Run: headless pygame with SDL's dummy video driver; simulated clock (each Clock.tick advances the game by its frame time, no real sleeping); random seed 0; keys injected as events and as key.get_pressed() state; mouse plan: one left click at the window centre at the start of phase 2, then a move to the lower-right quarter at the start of phase 3.
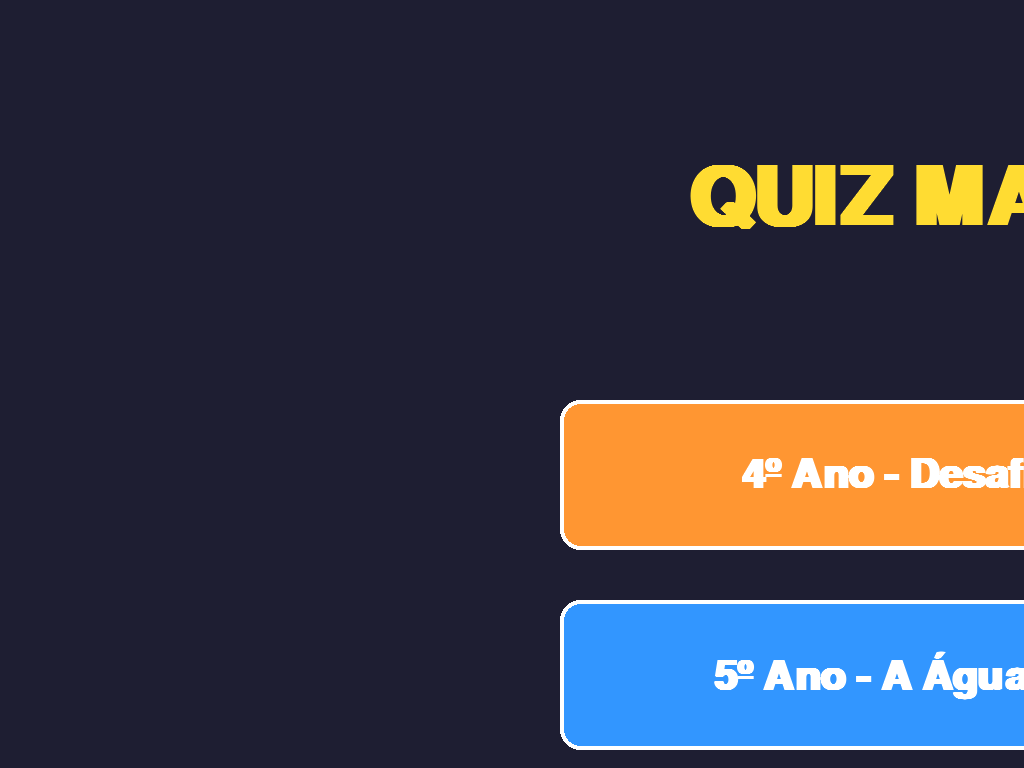
Frame 1 of 4 · flips 1–60 · no input
Frame 2 of 4 · flips 61–180 · clicked the window centre · tapped SPACE, RETURN · held RIGHT (→), D · screen unchanged from frame 1, image omitted
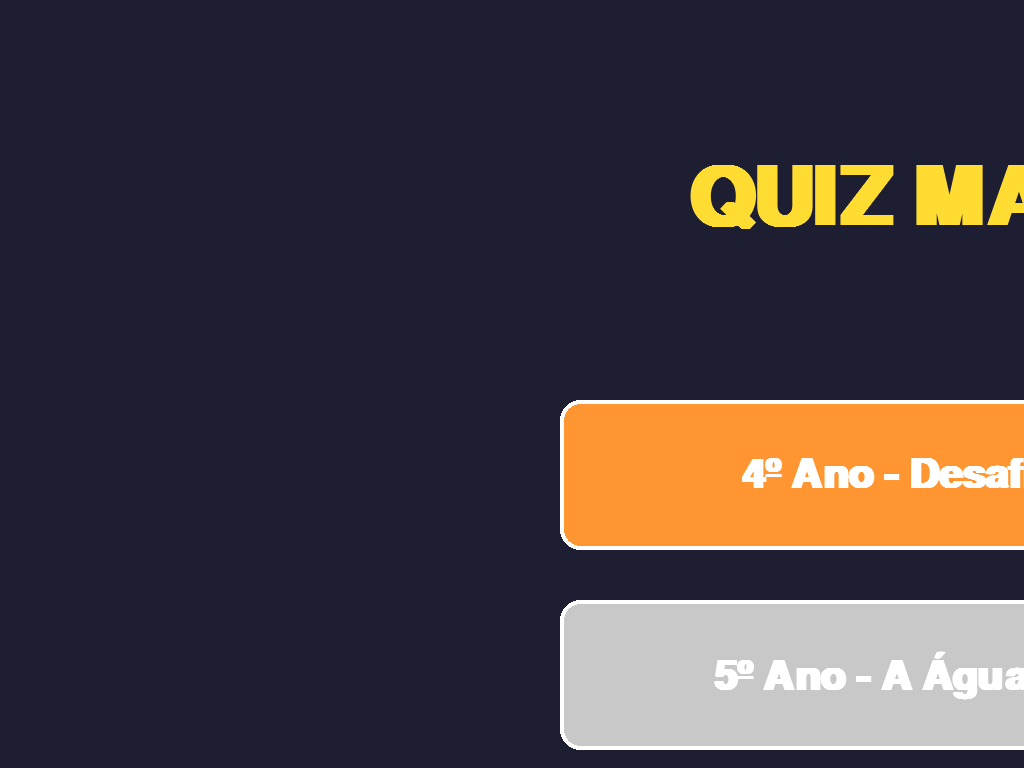
Frame 3 of 4 · flips 181–300 · moved the mouse to the lower-right quarter · held DOWN (↓), S
Frame 4 of 4 · flips 301–420 · held LEFT (←), A, UP (↑), W · screen unchanged from frame 3, image omitted

The pygame program that drew these frames:

import pygame
import sys

# --- CONFIGURAÇÕES INICIAIS ---
pygame.init()
pygame.font.init()

# Informações da tela (Full HD)
SCREEN_WIDTH = 1920
SCREEN_HEIGHT = 1080

# Cores (Alto contraste e vibrantes)
COLOR_BG = (30, 30, 50)       # Fundo escuro azulado
COLOR_TEXT = (255, 255, 255)  # Texto branco
COLOR_BTN_4ANO = (255, 150, 50) # Laranja vibrante
COLOR_BTN_5ANO = (50, 150, 255) # Azul vibrante
COLOR_BTN_HOVER = (200, 200, 200)

# Inicia a tela em modo Fullscreen (remova pygame.FULLSCREEN para modo janela, se precisar testar menor)
screen = pygame.display.set_mode((SCREEN_WIDTH, SCREEN_HEIGHT), pygame.FULLSCREEN)
pygame.display.set_caption("Quiz Maker - Educacional")
clock = pygame.time.Clock()

# Fontes (Grandes para Datashow)
try:
    font_title = pygame.font.SysFont("arial", 120, bold=True)
    font_button = pygame.font.SysFont("arial", 60, bold=True)
except:
    font_title = pygame.font.Font(None, 120)
    font_button = pygame.font.Font(None, 60)

# --- DADOS DAS PERGUNTAS ---
QUIZ_DATA = {
    "4ano": [
        {
            "pergunta": "Placa solar funciona em dias nublados e com chuva.",
            "opcoes": ["Mito", "Verdade"],
            "resposta": "Verdade",
            "curiosidade": "Gera menos energia, mas a luz que atravessa a nuvem ainda gera eletricidade!"
        },
        {
            "pergunta": "As placas solares duram para sempre.",
            "opcoes": ["Mito", "Verdade"],
            "resposta": "Mito",
            "curiosidade": "Elas duram de 25 a 30 anos, depois precisam ser recicladas."
        },
        {
            "pergunta": "Dá para usar energia solar à noite.",
            "opcoes": ["Mito", "Verdade"],
            "resposta": "Verdade",
            "curiosidade": "Sim! Mas só se você tiver guardado a energia durante o dia em baterias gigantes."
        }
    ],
    "5ano": [
        {
            "pergunta": "Quantos litros de água são gastos para fazer UMA calça jeans?",
            "opcoes": ["100 Litros", "1.000 Litros", "10.000 Litros"],
            "resposta": "10.000 Litros",
            "curiosidade": "A plantação do algodão e as fábricas de tecido consomem muita água!"
        },
        {
            "pergunta": "Quantos litros de água para fazer UM Hambúrguer de carne?",
            "opcoes": ["500 Litros", "2.400 Litros", "10.000 Litros"],
            "resposta": "2.400 Litros",
            "curiosidade": "O boi bebe muita água e come muita grama que precisou ser irrigada."
        },
        {
            "pergunta": "Quantos litros de água para fabricar UM Smartphone?",
            "opcoes": ["10 Litros", "500 Litros", "12.000 Litros"],
            "resposta": "12.000 Litros",
            "curiosidade": "A mineração dos metais preciosos do celular exige rios inteiros de água."
        }
    ]
}

# --- MÁQUINA DE ESTADOS (STATE MACHINE) ---
STATE_MENU = "MENU"
STATE_QUESTION = "QUESTION"
STATE_FEEDBACK = "FEEDBACK"
STATE_END = "END"

# Variáveis de Controle
current_state = STATE_MENU
current_quiz = None
current_question_index = 0
score = 0

# --- FUNÇÕES DE DESENHO ---
def draw_text_center(text, font, color, y_pos):
    text_surface = font.render(text, True, color)
    text_rect = text_surface.get_rect(center=(SCREEN_WIDTH // 2, y_pos))
    screen.blit(text_surface, text_rect)

def draw_button(rect, color, text, font, text_color):
    pygame.draw.rect(screen, color, rect, border_radius=20)
    # Adicionando um leve brilho/borda
    pygame.draw.rect(screen, (255, 255, 255), rect, width=4, border_radius=20)
    
    text_surface = font.render(text, True, text_color)
    text_rect = text_surface.get_rect(center=rect.center)
    screen.blit(text_surface, text_rect)

# Botões do Menu Principal
btn_width = 800
btn_height = 150
btn_4ano_rect = pygame.Rect(SCREEN_WIDTH // 2 - btn_width // 2, 400, btn_width, btn_height)
btn_5ano_rect = pygame.Rect(SCREEN_WIDTH // 2 - btn_width // 2, 600, btn_width, btn_height)
btn_sair_rect = pygame.Rect(SCREEN_WIDTH // 2 - 150, 850, 300, 80)

# --- LOOP PRINCIPAL ---
def main():
    global current_state, current_quiz, current_question_index, score
    
    running = True
    while running:
        mouse_pos = pygame.mouse.get_pos()
        mouse_clicked = False
        
        # Tratamento de Eventos
        for event in pygame.event.get():
            if event.type == pygame.QUIT:
                running = False
            elif event.type == pygame.KEYDOWN:
                if event.key == pygame.K_ESCAPE:  # Permitir sair do Fullscreen pressionando ESC
                    running = False
            elif event.type == pygame.MOUSEBUTTONDOWN:
                if event.button == 1: # Clique do botão esquerdo
                    mouse_clicked = True
                    
        # Limpar tela
        screen.fill(COLOR_BG)
        
        # Lógica de Renderização por Estado
        if current_state == STATE_MENU:
            draw_text_center("QUIZ MAKER", font_title, (255, 220, 50), 200)
            
            # Checar hover (mouse em cima do botão) e desenhar
            color_4 = COLOR_BTN_HOVER if btn_4ano_rect.collidepoint(mouse_pos) else COLOR_BTN_4ANO
            draw_button(btn_4ano_rect, color_4, "4º Ano - Desafio Solar", font_button, COLOR_TEXT)
            
            color_5 = COLOR_BTN_HOVER if btn_5ano_rect.collidepoint(mouse_pos) else COLOR_BTN_5ANO
            draw_button(btn_5ano_rect, color_5, "5º Ano - A Água Invisível", font_button, COLOR_TEXT)
            
            color_sair = COLOR_BTN_HOVER if btn_sair_rect.collidepoint(mouse_pos) else (100, 100, 100)
            draw_button(btn_sair_rect, color_sair, "Sair", font_button, COLOR_TEXT)
            
            # Lógica de Clique no Menu
            if mouse_clicked:
                if btn_4ano_rect.collidepoint(mouse_pos):
                    current_quiz = "4ano"
                    current_question_index = 0
                    score = 0
                    current_state = STATE_QUESTION
                elif btn_5ano_rect.collidepoint(mouse_pos):
                    current_quiz = "5ano"
                    current_question_index = 0
                    score = 0
                    current_state = STATE_QUESTION
                elif btn_sair_rect.collidepoint(mouse_pos):
                    running = False
                    
        elif current_state == STATE_QUESTION:
            # Placeholder para a tela de pergunta
            draw_text_center("TELA DE PERGUNTA (EM BREVE)", font_title, COLOR_TEXT, SCREEN_HEIGHT // 2)
            draw_text_center("Pressione ESC para sair", font_button, (200, 200, 200), SCREEN_HEIGHT // 2 + 100)
            
        elif current_state == STATE_FEEDBACK:
            pass # Placeholder
        
        elif current_state == STATE_END:
            pass # Placeholder

        # Atualizar Tela
        pygame.display.flip()
        
        # Limite de FPS (60 quadros por segundo)
        clock.tick(60)
        
    pygame.quit()
    sys.exit()

if __name__ == "__main__":
    main()
